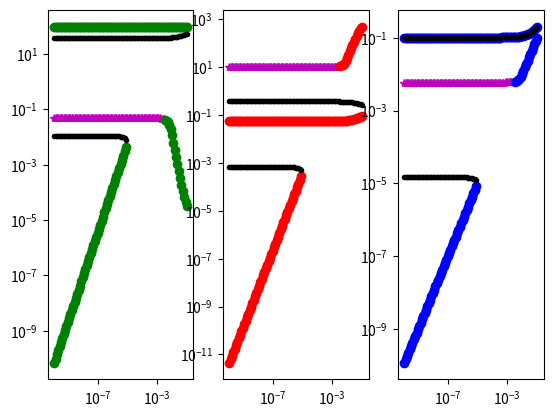

This figure's Python source:
import numpy as np
import matplotlib.pyplot as plt
import matplotlib.animation as animation
from numpy.linalg import eig
import random

from scipy import optimize
from scipy.optimize import brentq
import pandas as pd
import seaborn as sns

par={
    
    'alpha_red': 0,
    
    'beta_red': 1000,

    'K_IPTG':2.22,

    'K_GREEN':1,
    'K_RED':3.5,

    'n_GREEN':2,
    'n_RED':2,
    'delta_red':1,#8.3,
    'delta_green':1,#8.3,

    #need to be defined
    'alpha_green': 0,
    'beta_green': 100,
    'leak_green':0,

    'K_ahl_red':10,
    'K_ahl_green':233,
    'n_ahl_green':1.61,
    'n_ahl_red':1.61,

    #luxI par
    'beta_ahl':0.1,
    'K_ahl':10,
    'n_ahl':4.,
    'delta_ahl':1#1

}

# [redacted]
paper_par={
    
    'alpha_red': 364,
    
    'beta_red': 362,
    'K_IPTG':2.22,
    'K_ahl_red':133,
    'K_GREEN':4.17E-2,
    'K_RED':27.4E-2,
    'n_GREEN':2.17,
    'n_ahl_red':1.61,
    'n_RED':2.29,
    'delta_red':1,#8.3,
    'delta_green':1,#8.3,

    #need to be defined
    'alpha_green': 310,
    'beta_green': 438,

    'K_ahl_green':133,
    'n_ahl_green':1.61,

  


    }

def model_TSL(GREENi,REDi,AHLi,IPTG,par):
	#here to calculate steady state:  we do without diffusion and cell density
    GREENi = np.maximum(GREENi - par['alpha_green'],0) # fluorescence background on X
    REDi = np.maximum(REDi - par['alpha_red'],0) # fluorescence background on X

    free_laci= GREENi / ( 1 + par['K_IPTG']*IPTG)
    RED = (par['beta_red']*np.power(AHLi*par['K_ahl_red'],par['n_ahl_red']))/(1+np.power(AHLi*par['K_ahl_red'],par['n_ahl_red']))
    RED = RED / (1 + np.power(free_laci*par['K_GREEN'],par['n_GREEN']))
    RED = RED - par['delta_red']*REDi #+ par['alpha_red']


    GREEN = par['beta_green'] # 1 inducer first
    GREEN = GREEN / (1 + np.power(REDi*par['K_RED'],par['n_RED']))
    GREEN = GREEN - par['delta_green']*GREENi
   # GREEN = GREEN # + par['alpha_green']



    return GREEN,RED

def model_TSLT(GREENi,REDi,AHLi,IPTG,par):
    #here to calculate steady state:  we do without diffusion and cell density
    GREENi = np.maximum(GREENi - par['alpha_green'],0) # fluorescence background on X
    REDi = np.maximum(REDi - par['alpha_red'],0) # fluorescence background on X
    GREEN = (par['beta_green']*np.power(AHLi*par['K_ahl_green'],par['n_ahl_green']))/(1+np.power(AHLi*par['K_ahl_green'],par['n_ahl_green']))
    GREEN = GREEN / (1 + np.power(REDi*par['K_RED'],par['n_RED']))
    GREEN = GREEN - par['delta_green']*GREENi  + par['leak_green']
  #  GREEN = GREEN # + par['alpha_green']

    free_GREENi= GREENi / ( 1+ par['K_IPTG']*IPTG)

    RED = (par['beta_red']*np.power(AHLi*par['K_ahl_red'],par['n_ahl_red']))/(1+np.power(AHLi*par['K_ahl_red'],par['n_ahl_red']))
    RED = RED / (1 + np.power(free_GREENi*par['K_GREEN'],par['n_GREEN']))
    RED = RED - par['delta_red']*REDi #+ par['alpha_red']


    return GREEN,RED

def model_TSXLT(GREENi,REDi,AHLi,IPTG,par):
    #here to calculate steady state:  we do without diffusion and cell density
    GREENi = np.maximum(GREENi - par['alpha_green'],0) # fluorescence background on X
    REDi = np.maximum(REDi - par['alpha_red'],0) # fluorescence background on X
    GREEN = (par['beta_green']*np.power(AHLi*par['K_ahl_green'],par['n_ahl_green']))/(1+np.power(AHLi*par['K_ahl_green'],par['n_ahl_green']))
    GREEN = GREEN / (1 + np.power(REDi*par['K_RED'],par['n_RED']))
    GREEN = GREEN - par['delta_green']*GREENi + par['leak_green']
   # GREEN = GREEN #+ par['alpha_green']

    free_GREENi= GREENi / ( 1+ par['K_IPTG']*IPTG)

    RED = (par['beta_red']*np.power(AHLi*par['K_ahl_red'],par['n_ahl_red']))/(1+np.power(AHLi*par['K_ahl_red'],par['n_ahl_red']))
    RED = RED / (1 + np.power(free_GREENi*par['K_GREEN'],par['n_GREEN']))
    RED = RED - par['delta_red']*REDi # + par['alpha_red']

    AHL = (par['beta_ahl']*np.power(GREENi*par['K_ahl'],par['n_ahl']))/(1+np.power(GREENi*par['K_ahl'],par['n_ahl']))
    AHL = AHL - par['delta_ahl']*(AHLi) 

    return GREEN,RED,AHL


def Integration(G0,R0,U0,IPTG,p,totaltime=500,dt=0.1):   
    #U0 need to be of shape (totaltime,nx,ny)
    Gi=G0
    Ri=R0
    Ai=U0
    AHL=U0

    G = np.zeros(((round(totaltime/dt+0.5)+1),U0.shape[0],G0.shape[1]))
    R = np.zeros(((round(totaltime/dt+0.5)+1),U0.shape[0],G0.shape[1]))
    A= np.zeros(((round(totaltime/dt+0.5)+1),U0.shape[0],G0.shape[1]))
    G[0]=G0
    R[0]=R0
    A[0]=U0

    t=dt
    i=1

    while t < totaltime:
        g,r = model_TSL(Gi,Ri,U0,IPTG,p)
        g,r = model_TSLT(Gi,Ri,U0,IPTG,p)
        a=0
        g,r,a = model_TSXLT(Gi,Ri,Ai,IPTG,p)


        Gi = Gi + g*dt
        Ri = Ri + r*dt
        Ai= Ai + a*dt + AHL
        G[i]=Gi
        R[i]=Ri
        A[i]=Ai
        t=t+dt
        i=i+1
    return G, R,A


def jacobianMatrix(G,R,A,par):
    # [ DG/dg   DG/dr   DG/da ]
    # [ DR/dg   DR/dr   DR/da ]
    # [ DA/dg   DA/dr   DA/da ]    

    #need to double check , some mistake are here
    dGdg = - par['delta_green']    
    dGdr = -((par['beta_green'])*np.power((par['K_ahl_green']*A),par['n_ahl_green'])*par['n_RED']*np.power((par['K_RED']*R),par['n_RED']))
    dGdr =  dGdr/((np.power((par['K_ahl_green']*A),par['n_ahl_green'])+1)*R*np.power((np.power((par['K_RED']*R),par['n_RED'])+1),2))   
    dGda =((par['beta_green']) *par['n_ahl_green']*np.power((par['K_ahl_green']*A),par['n_ahl_green'])) 
    dGda =  dGda/((np.power((par['K_RED']*R),par['n_RED'])+1)*A*np.power((np.power((par['K_ahl_green']*A),par['n_ahl_green'])+1),2))
    
    dRdg = - ((par['beta_red'])*np.power((par['K_ahl_red']*A),par['n_ahl_red'])*par['n_GREEN']*np.power((par['K_GREEN']*G),par['n_GREEN']))
    dRdg =  dRdg/((np.power((par['K_ahl_red']*A),par['n_ahl_red'])+1)*G*np.power((np.power((par['K_GREEN']*G),par['n_GREEN'])+1),2))    
    dRdr = - par['delta_red']    
    dRda = ((par['beta_red']) *par['n_ahl_red']*np.power((par['K_ahl_red']*A),par['n_ahl_red']))
    dRda=dRda/((np.power((par['K_GREEN']*G),par['n_GREEN'])+1)*A*np.power((np.power((par['K_ahl_red']*A),par['n_ahl_red'])+1),2))
    
    dAdg = (par['beta_ahl']*par['n_ahl']*(np.power((par['K_ahl']*G),par['n_ahl'])))
    dAdg = dAdg/ (G*np.power((np.power((G*par['K_ahl']),par['n_ahl'])+1),2))
    dAdr = 0
    dAda = -par['delta_ahl']
    A = np.array([[dGdg,dGdr,dGda],[dRdg,dRdr,dRda],[dAdg,dAdr,dAda]])  
    return A


def solvedfunction(Gi,AHLe,par):
    #rewrite the system equation to have only one unknow and to be call with scipy.optimze.brentq
    #the output give a function where when the line reach 0 are a steady states
    A= (par['beta_ahl']*np.power(Gi*par['K_ahl'],par['n_ahl']))/(1+np.power(Gi*par['K_ahl'],par['n_ahl']))
    A= (A/par['delta_ahl'])
    A= A + AHLe
    A=np.array(A)
    A[A<0]=0


    R = (par['beta_red'])*np.power(A*par['K_ahl_red'],par['n_ahl_red'])/(1+np.power(A*par['K_ahl_red'],par['n_ahl_red']))
    R = R / (1 + np.power(Gi*par['K_GREEN'],par['n_GREEN']))
    R = R/ par['delta_red']

    G = (par['beta_green'])*np.power(A*par['K_ahl_green'],par['n_ahl_green'])/(1+np.power(A*par['K_ahl_green'],par['n_ahl_green']))
    G = G / (1 + np.power(R*par['K_RED'],par['n_RED']))
    G = G / par['delta_green']
    func = G - Gi

    return func
  



def findss(par,AHLe):
    #list of fixed par
    #function to find steady state
    #1. find where line reached 0
    Gi=np.logspace(-10,5,1000,base=10)
    Gi[0]=0
    ss=[]
    nNode=3 # number of nodes : X,Y,Z
    nStstate= 5
    ss=np.ones((len(AHLe),nStstate,nNode))*np.nan

    for ai,a in enumerate(AHLe):
        f=solvedfunction(Gi,a,par)
        x=f[1:-1]*f[0:-2] #when the output give <0, where is a change in sign, meaning 0 is crossed
        index=np.where(x<0)

        for it,i in enumerate(index[0]):
            G=brentq(solvedfunction, Gi[i], Gi[i+1],args=(a,par)) #find the value of AHL at 0
            #now we have AHL we can find AHL2 ss
            A= (par['beta_ahl']*np.power(G*par['K_ahl'],par['n_ahl']))/(1+np.power(G*par['K_ahl'],par['n_ahl']))
            A= A/par['delta_ahl'] + a

            R = par['alpha_red']+((par['beta_red']-par['alpha_red'])*np.power(A*par['K_ahl_red'],par['n_ahl_red']))/(1+np.power(A*par['K_ahl_red'],par['n_ahl_red']))
            R = R / (1 + np.power(G*par['K_GREEN'],par['n_GREEN']))
            R = R/ par['delta_red']        
           # ss.append(np.array([G,R,A]))

       
            ss[ai][it]=np.array([G,R,A])



    return ss


def getEigen(ARA,par,s):
    A=meq.jacobianMatrix(ARA,s[0],s[1],s[2],par)
    eigvals, eigvecs =np.linalg.eig(A)
    sse=eigvals.real
    return sse 
#################################################################33
#######################################################################

AHLe=np.logspace(-10,-1,100,base=10)
AHLe[0]=0
#AHLe=np.zeros(5)

ss=findss(par,AHLe)


st=np.ones(ss.shape)*np.nan
os=np.ones(ss.shape)*np.nan
un=np.ones(ss.shape)*np.nan

for i,s1 in enumerate(ss):
    for k,s in enumerate(s1):
        if np.any(np.isnan(s)==False): 
            j = jacobianMatrix(s[0],s[1],s[2],par) 
            eigvals, eigvecs =np.linalg.eig(j)
            sse=eigvals.real
            if np.all(sse<0):
                st[i][k]=s
            else:
                pos=sse[sse>0]
                if len(pos)==2:
                    if pos[0]-pos[1]==0:
                        os[i][k]=s
                else:
                    un[i][k]=s


plt.subplot(1,3,1)
plt.plot(AHLe,os[:,:,0],'*m')
plt.plot(AHLe,st[:,:,0],'og')
plt.plot(AHLe,un[:,:,0],'.k')
plt.yscale('log')
plt.xscale('log')

plt.subplot(1,3,2)
plt.plot(AHLe,os[:,:,1],'*m')
plt.plot(AHLe,st[:,:,1],'or')
plt.plot(AHLe,un[:,:,1],'.k')
plt.yscale('log')
plt.xscale('log')

plt.subplot(1,3,3)
plt.plot(AHLe,os[:,:,2],'*m')
plt.plot(AHLe,st[:,:,2],'ob')
plt.plot(AHLe,un[:,:,2],'.k')
plt.yscale('log')
plt.xscale('log')

plt.show()



IPTG=0


'''
AHLrange= np.logspace(-10,-1,100,base=10)
Grange= np.logspace(-6,1,100,base=10)
Grange= np.array([0,100])

Rrange= np.logspace(-6,1,100,base=10)
Rrange= np.array([100,0])



A0=np.ones((len(AHLrange),len(Grange)))*Grange
G0=np.ones((len(AHLrange),len(Grange)))*AHLrange[:,None]
R0=np.ones((len(AHLrange),len(Grange)))*AHLrange[:,None]




g,r,a=Integration(G0,R0,A0,IPTG,par)
print(a.shape)
#plt.plot(y[-2])
plt.plot(AHLrange,g[-2])
plt.yscale('log')
plt.xscale('log')

plt.show()
#sns.heatmap(g[-2]/r[-2],cmap="RdYlGn")# norm=LogNorm())
#plt.show()
'''


'''
IPTGrange= np.array([0,7,10])
AHLrange= np.logspace(-6,1,100,base=10)



IPTG=np.ones((len(AHLrange),len(IPTGrange)))*IPTGrange
AHL=np.ones((len(AHLrange),len(IPTGrange)))*AHLrange[:,None]


#g,r = model_TSL(0,0,AHLrange,IPTGrange,paper_par)
g,r,a=Integration(np.ones((len(AHLrange),len(IPTGrange)))*100,np.ones((len(AHLrange),len(IPTGrange)))*0,AHL,IPTG,par)
g2,r2,a2=Integration(np.ones((len(AHLrange),len(IPTGrange)))*0,np.ones((len(AHLrange),len(IPTGrange)))*100,AHL,IPTG,par)
g3,r3,a3=Integration(np.ones((len(AHLrange),len(IPTGrange)))*0,np.ones((len(AHLrange),len(IPTGrange)))*0,AHL,IPTG,par)






plt.subplot(3,3,1)
plt.plot(AHLrange,g[-2,:,0],'g')
plt.plot(AHLrange,g2[-2,:,0],'g--')
#plt.plot(AHLrange,g3[-2,:,0],'b')

plt.xscale("log")

plt.subplot(3,3,2)
plt.plot(AHLrange,g[-2,:,1],'g')
plt.plot(AHLrange,g2[-2,:,1],'g--')
#plt.plot(AHLrange,g3[-2,:,1],'b')

plt.xscale("log")

plt.subplot(3,3,3)
plt.plot(AHLrange,g[-2,:,2],'g')
plt.plot(AHLrange,g2[-2,:,2],'g--')
#plt.plot(AHLrange,g3[-2,:,2],'b')

plt.xscale("log")

plt.subplot(3,3,4)

plt.plot(AHLrange,r[-2,:,0],'r')
plt.plot(AHLrange,r2[-2,:,0],'r--')
#plt.plot(AHLrange,r3[-2,:,0],'b')

plt.xscale("log")

plt.subplot(3,3,5)
plt.plot(AHLrange,r[-2,:,1],'r')
plt.plot(AHLrange,r2[-2,:,1],'r--')
#plt.plot(AHLrange,r3[-2,:,1],'b')

plt.xscale("log")

plt.subplot(3,3,6)
plt.plot(AHLrange,r[-2,:,2],'r')
plt.plot(AHLrange,r2[-2,:,2],'r--')
#plt.plot(AHLrange,r3[-2,:,2],'b')

plt.xscale("log")

plt.subplot(3,3,7)

plt.plot(AHLrange,a[-2,:,0],'b')
plt.plot(AHLrange,a2[-2,:,0],'b--')
#plt.plot(AHLrange,r3[-2,:,0],'b')

plt.xscale("log")

plt.subplot(3,3,8)
plt.plot(AHLrange,a[-2,:,1],'b')
plt.plot(AHLrange,a2[-2,:,1],'b--')
#plt.plot(AHLrange,r3[-2,:,1],'b')

plt.xscale("log")

plt.subplot(3,3,9)
plt.plot(AHLrange,a[-2,:,2],'b')
plt.plot(AHLrange,a2[-2,:,2],'b--')
#plt.plot(AHLrange,r3[-2,:,2],'b')

plt.xscale("log")

plt.show()
'''


















'''
def solvedfunction(Gi,Ai,par):
    #rewrite the system equation to have only one unknow and to be call with scipy.optimze.brentq
    #the output give a function where when the line reach 0 are a steady states
    R = par['alpha_red']+((par['beta_red']-par['alpha_red'])*np.power(Ai*par['K_ahl_red'],par['n_ahl_red']))/(1+np.power(Ai*par['K_ahl_red'],par['n_ahl_red']))
    R = R / (1 + np.power(Gi*par['K_GREEN'],par['n_GREEN']))
    R = R/ par['delta_red']

    G = par['alpha_green']+((par['beta_green']-par['alpha_green'])*np.power(Ai*par['K_ahl_green'],par['n_ahl_green']))/(1+np.power(Ai*par['K_ahl_green'],par['n_ahl_green']))
    G = G / (1 + np.power(R*par['K_RED'],par['n_RED']))
    G = G / par['delta_green']
    func = G - Gi
    return func 

def solvedfunction2(Gi,Ai,par):
    #rewrite the system equation to have only one unknow and to be call with scipy.optimze.brentq
    #the output give a function where when the line reach 0 are a steady states
    R = par['alpha_red']+((par['beta_red']-par['alpha_red'])*np.power(Ai*par['K_ahl_red'],par['n_ahl_red']))/(1+np.power(Ai*par['K_ahl_red'],par['n_ahl_red']))
    R = R[None,:] / (1 + np.power(Gi*par['K_GREEN'],par['n_GREEN']))[:,None]
    R = R/ par['delta_red']

    G = par['alpha_green']+((par['beta_green']-par['alpha_green'])*np.power(Ai*par['K_ahl_green'],par['n_ahl_green']))/(1+np.power(Ai*par['K_ahl_green'],par['n_ahl_green']))
    G = G / (1 + np.power(R*par['K_RED'],par['n_RED']))
    G = G / par['delta_green']
    func = G - Gi[:,None]
    return func 

def findss(AHL,par):
    #list of fixed par
    #function to find steady state
    #1. find where line reached 0
    Gi=np.arange(0,100,1)
    Gi=np.logspace(-20,5,500,base=10)

    f=solvedfunction2(Gi,AHL,par)

    x=f[1:,:]*f[0:-1,:] #when the output give <0, where is a change in sign, meaning 0 is crossed

    index=np.where(x<0)


    ss=[]
    nNode=2 # number of nodes : X,Y,Z
    nStstate= 4
    ss=np.ones((len(AHL),nStstate,nNode))*np.nan  

    for i,ai in enumerate(index[1]):
    	G=brentq(solvedfunction, Gi[index[0][i]], Gi[index[0][i]+1],args=(AHL[ai],par)) 
    	R = par['alpha_red']+((par['beta_red']-par['alpha_red'])*np.power(AHL[ai]*par['K_ahl_red'],par['n_ahl_red']))/(1+np.power(AHL[ai]*par['K_ahl_red'],par['n_ahl_red']))
    	R = R / (1 + np.power(G*par['K_GREEN'],par['n_GREEN']))
    	R = R/ par['delta_red']        
    	ss= addSSinGoodOrder(ss,np.array([G,R]),ai,0,beforeXvalues=[])

    return ss
    
def addSSinGoodOrder(vector,values,ai,pos,beforeXvalues=[]):

    if ai ==0:
        if np.isnan(vector[ai,pos,0]):
            vector[ai,pos]=values
        else:
            pos=pos+1
            vector=addSSinGoodOrder(vector,values,ai,pos)
    else:
        if len(beforeXvalues) == 0:
            beforeXvalues = vector[ai-1,:,0].copy()
            #print(beforeXvalues)
        if np.all(np.isnan(beforeXvalues)):
            if np.isnan(vector[ai,pos,0]):
                vector[ai,pos]=values
            else:
                 pos=pos+1
                 vector=addSSinGoodOrder(vector,values,ai,pos,beforeXvalues)
        else:
            v1=abs(values[0] - beforeXvalues)
            pos=np.nanargmin(v1)
            if np.isnan(vector[ai,pos,0]):
                vector[ai,pos]=values
            else:
                previousvalues= vector[ai,pos].copy()
               
                v2=abs(previousvalues[0] - beforeXvalues)
                if np.nanmin(v1)<np.nanmin(v2): #if new values closest, takes the place and replace the previous one
                    vector[ai,pos]=values
                    vector=addSSinGoodOrder(vector,previousvalues,ai,pos)
                else:
                    adjusted_beforeXvalues= beforeXvalues.copy()
                    adjusted_beforeXvalues[pos]= np.nan  # remove placed element
                    vector=addSSinGoodOrder(vector,values,ai,pos,adjusted_beforeXvalues)
    return vector 






def jacobianMatrix(ss,A,par):
    JM=np.ones((ss.shape[0],ss.shape[1],2,2))*np.nan 
    G=ss[:,:,0]
    R=ss[:,:,1]
    A=A[:,None]
    dGdg = - par['delta_green'] *G/G
    dGdr = -((par['alpha_green'] - par['beta_green'])*np.power((par['K_ahl_green']*A),par['n_ahl_green'])*par['n_RED']*np.power((par['K_RED']*R),par['n_RED']))
    dGdr =  dGdr/((np.power((par['K_ahl_green']*A),par['n_ahl_green'])+1)*R*np.power((np.power((par['K_RED']*R),par['n_RED'])+1),2))   
   
    dRdg = - ((par['alpha_red'] - par['beta_red'])*np.power((par['K_ahl_red']*A),par['n_ahl_red'])*par['n_GREEN']*np.power((par['K_GREEN']*G),par['n_GREEN']))
    dRdg =  dRdg/((np.power((par['K_ahl_red']*A),par['n_ahl_red'])+1)*G*np.power((np.power((par['K_GREEN']*G),par['n_GREEN'])+1),2))    
    dRdr = - par['delta_red']  *R/R  


    JM[:,:,0,0]=dGdg
    JM[:,:,0,1]=dGdr

    JM[:,:,1,0]=dRdg
    JM[:,:,1,1]=dRdr

    
    return JM



def calculateALL(ARA,parUsed, dummy):
    #sort ss according to their stabilitz
    #create stability list of shape : arabinose x steady x X,Y,Z 
    nNode=2 # number of nodes : X,Y,Z
    nStstate= 4 # number of steady state accepted by. to create the storage array
  #  ss=np.ones((len(ARA),nStstate,nNode))*np.nan 
    eig= np.ones((len(ARA),nStstate,nNode))*np.nan 
    unstable=np.ones((len(ARA),nStstate,nNode))*np.nan
    stable=np.ones((len(ARA),nStstate,nNode))*np.nan
    oscillation=np.ones((len(ARA),nStstate,nNode))*np.nan
    homoclincic=np.ones((len(ARA),nStstate,nNode))*np.nan
    M=np.ones((len(ARA),nStstate,nNode))*np.nan
    m=np.ones((len(ARA),nStstate,nNode))*np.nan


    delta=10e-10 #perturbation from ss

    ss=findss(ARA,parUsed) 
   # print(ss)
    A=jacobianMatrix(ss,ARA,parUsed)

    for i in np.arange(0,ss.shape[0]):
        for j in np.arange(0,ss.shape[1]):
            if np.any(np.isnan(A[i][j]))==False:
                eigvals, eigvecs =np.linalg.eig(A[i][j])
                eig[i,j]=eigvals.real

                if any(eig[i,j]>0):
                    pos=eig[i,j][eig[i,j]>0]
                    if len(pos)==2:
                            if pos[0]-pos[1] == 0:                                
                                init=[ss[i,j,0]+delta,ss[i,j,1]+delta,ss[i,j,2]+delta]
                               # M[i,j],m[i,j] = limitcycle(i,ss,ARA,init,parUsed,dummy)###
                                if np.isnan(M[i,j][0]):
                                    homoclincic[i][j]=ss[i,j] 

                                else:
                                    oscillation[i][j]=ss[i,j]
                            else:
                                unstable[i,j]=ss[i,j]
                    else:
                        unstable[i,j]=ss[i,j]
                else:
                    if np.all(eig[i,j]<0):
                        stable[i,j]=ss[i,j]
                    else:
                       unstable[i,j]=ss[i,j]
    return ss,eig,unstable,stable,oscillation,homoclincic,M,m


def bifurcation_plot(ARA,filename,pars,c):
    sizex=round(np.sqrt(len(pars)))
    sizey=round(np.sqrt(len(pars))+0.5)

    for pi,p in enumerate(pars):
        s,eig,un,st,os,hc,M,m=calculateALL(ARA,p,dummy=pi) 
        plt.subplot(sizex,sizey,pi+1)
        #plt.tight_layout()
        for i in np.arange(0,un.shape[1]):
            plt.plot(ARA,un[:,i,0],'--',c='g',linewidth=1)
            plt.plot(ARA,st[:,i,0],'-g',linewidth=1)
            plt.plot(ARA,un[:,i,1],'--',c='r',linewidth=1)
            plt.plot(ARA,st[:,i,1],'-r',linewidth=1)
            plt.plot(ARA,os[:,i,0],'--b',linewidth=1)
            plt.plot(ARA,hc[:,i,0],'--b',linewidth=1)
            plt.plot(ARA,M[:,i,0],'-b',linewidth=1)
            plt.plot(ARA,m[:,i,0],'-b',linewidth=1)
            plt.fill_between(ARA,M[:,i,0],m[:,i,0],alpha=0.2,facecolor='blue')
        plt.tick_params(axis='both', which='major', labelsize=2)
      #  plt.yscale("log")
        plt.xscale("log")
       # plt.xlim(-4,2)
        plt.show()
  		  #  plt.savefig(filename+"/"+c+'_Bifurcation.pdf', bbox_inches='tight')



AHL=np.logspace(-4,2,1000,base=10)

#print(ss.shape)
#ss,eig,unstable,stable,oscillation,homoclincic,M,m=calculateALL(AHL,par,0)
bifurcation_plot(AHL,'filename',[par],'test')
'''